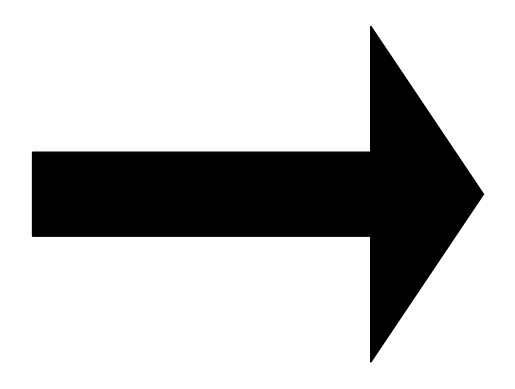

Python code for this plot: (Note: this script raises an exception after producing the figure.)
import numpy as np
import matplotlib.pyplot as plt
import math



def drawArrow1(A, B,name):
    ax = plt.axes()
    ax.arrow(A[0],A[1],B[0],B[1], width=0.05,head_width=0.2, head_length=0.2, fc='k', ec='k')
    plt.axis('off')
    # plt.show()
    plt.savefig(name, dpi=10)
    plt.close()
    # plt.savefig('data/test1.png', dpi=20) 

def get_8_direction():
    # B=np.array()
    temp = []
    a = []
    b = []
    for i in range(8):
        temp = [[0.5-0.3*math.cos(i*3.1415926/4),0.5-0.3*math.sin(i*3.1415926/4)],[0.6*math.cos(i*3.1415926/4),0.6*math.sin(i*3.1415926/4)]]
        a = temp[0]
        b = temp[1]
        name='data/test'+str(i)+'.png'
        drawArrow1(a,b,name)
        
            
        
#%%

get_8_direction()


